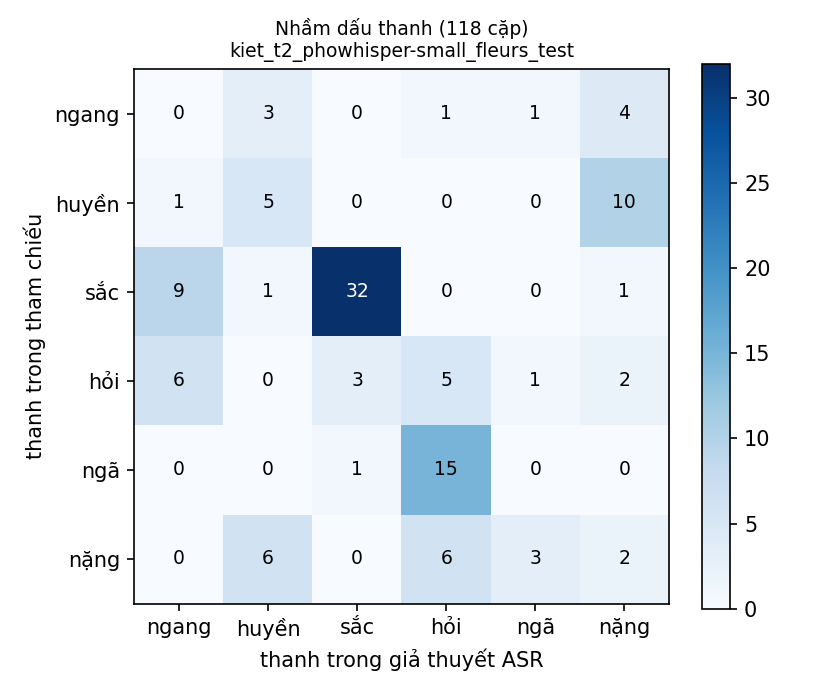

Values plotted in this chart, from the file beside it:
ref\hyp, ngang, huyền, sắc, hỏi, ngã, nặng
ngang, 0, 3, 0, 1, 1, 4
huyền, 1, 5, 0, 0, 0, 10
sắc, 9, 1, 32, 0, 0, 1
hỏi, 6, 0, 3, 5, 1, 2
ngã, 0, 0, 1, 15, 0, 0
nặng, 0, 6, 0, 6, 3, 2
